Photos from the image-classification dataset "GASF" in the GitHub repository LHLobato/HTTP-BERT-ViT-Investigation. Its 2 classes are: benign, malicious.

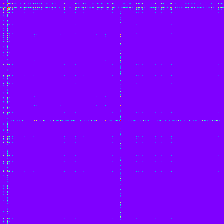
Label: benign

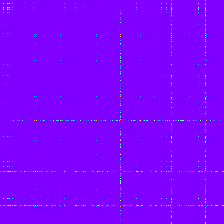
Label: malicious

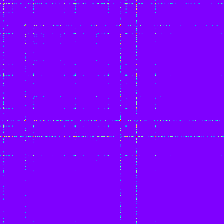
Label: malicious

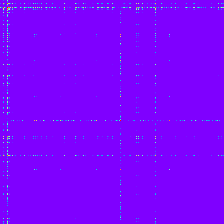
Label: benign

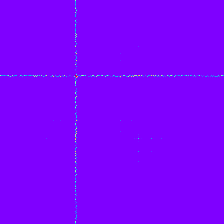
Label: malicious

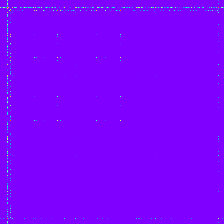
Label: malicious
